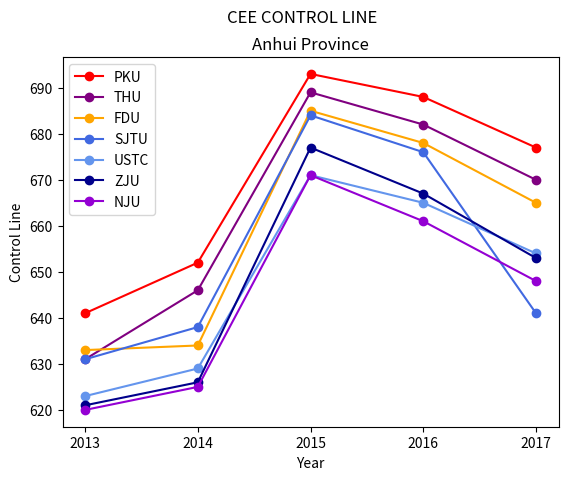

Python code for this plot:
import pandas as pd
import numpy as np
import matplotlib.pyplot as plt
data=np.array([[641,652,693,688,677],
[631,646,689,682,670],
[633,634,685,678,665],
[631,638,684,676,641],
[623,629,671,665,654],
[621,626,677,667,653],
[620,625,671,661,648]])
index=[2013,2014,2015,2016,2017]
columns=['PKU','THU','FDU','SJTU','USTC','ZJU','NJU']
colors=['red','purple','orange','royalblue','cornflowerblue','darkblue','darkviolet']
df=pd.DataFrame(data.T,columns=columns,index=index)
year=np.array(range(2013,2018))
fig=plt.figure()
ax=fig.add_subplot(111)
i=0
for col in df.columns:
    ax.plot(year,df[col],'o-',color=colors[i],label=col)
    i+=1
ax.set_xlim(2012.8,2017.2)
ax.set_xticks(np.array(range(2013,2018)))
ax.set_xlabel('Year')
ax.set_ylabel('Control Line')
ax.set_title('Anhui Province')
fig.suptitle('CEE CONTROL LINE')
plt.legend(loc='upper left')
plt.show()
